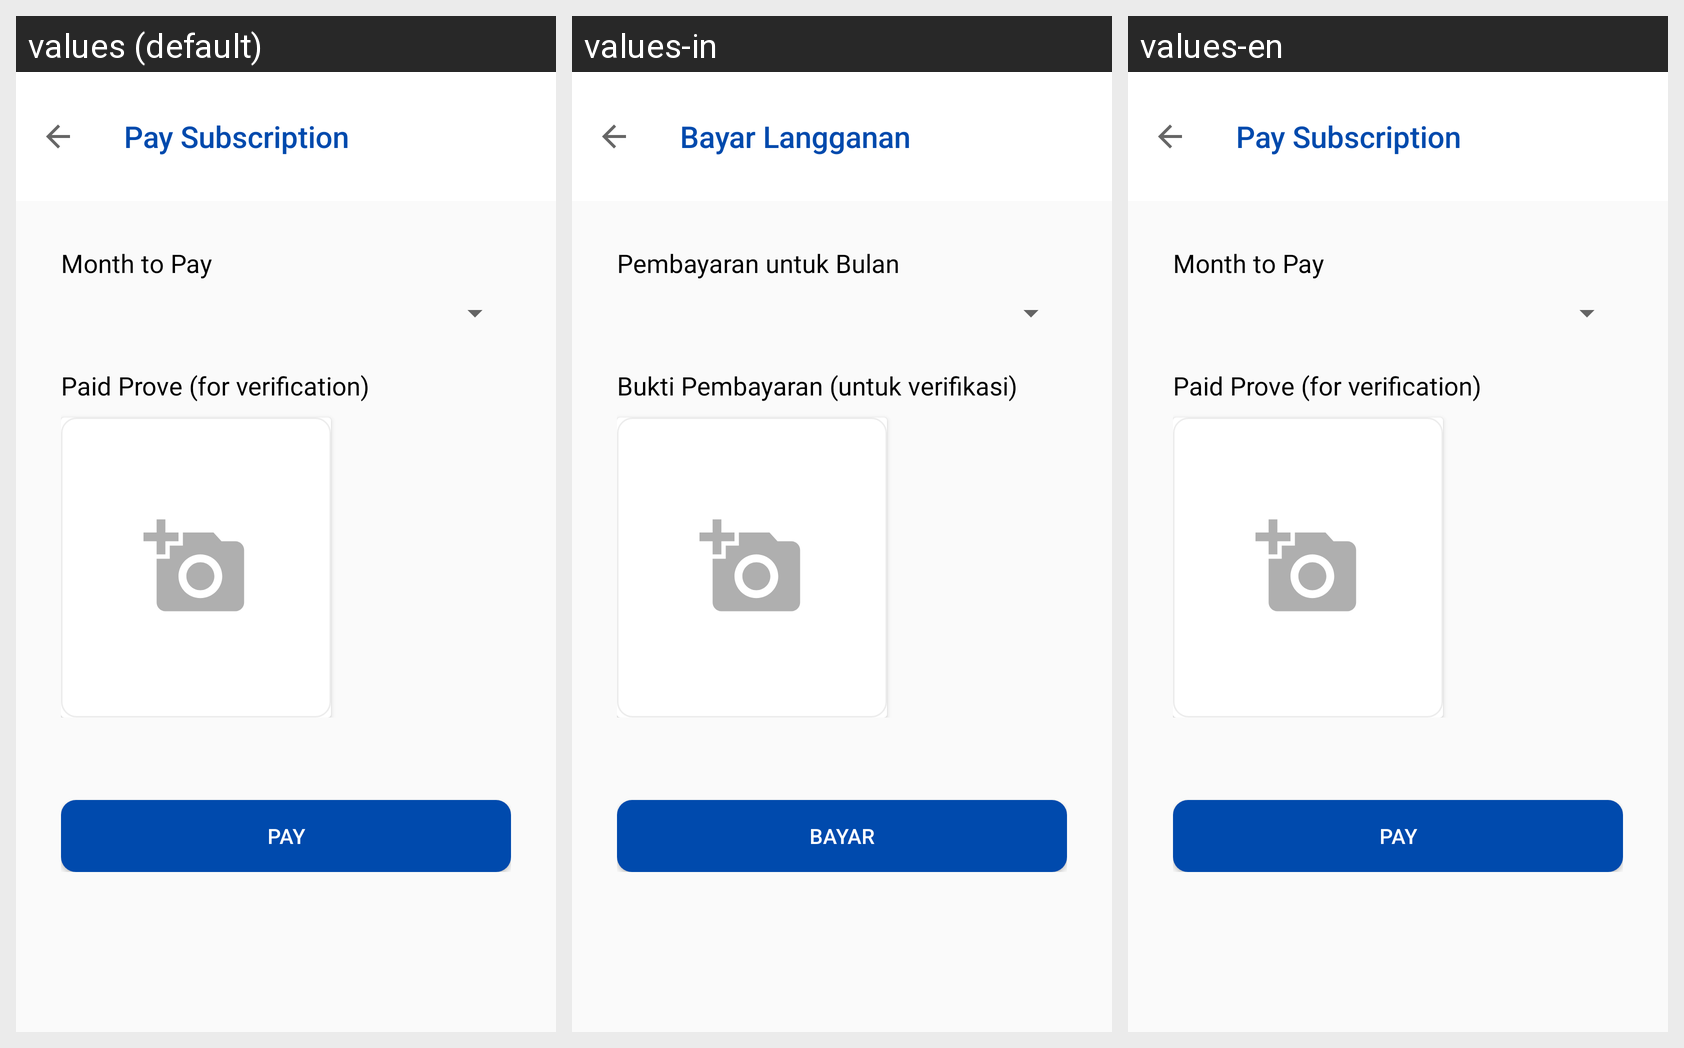

Translations of the strings shown on this Android screen, per locale in the grid:
Android screen res/layout/activity_pay_subscription.xml rendered under 3 locales, left to right: values (default), values-in, values-en. Device: Nexus 5 (rendered at 1080×1920; each locale shown at half size, 540×960, under a caption strip naming it); theme Theme.Subscriptly.
Strings drawn on this screen, with the default value and each locale's value (text and hints the layout hard-codes, and strings that could not be matched under every locale, appear in the picture but are not listed):

title_pay_subscription_activity
  values: Pay Subscription
  values-in: Bayar Langganan
  values-en: Pay Subscription

month_label
  values: Month to Pay
  values-in: Pembayaran untuk Bulan
  values-en: Month to Pay

paid_prove_label
  values: Paid Prove (for verification)
  values-in: Bukti Pembayaran (untuk verifikasi)
  values-en: Paid Prove (for verification)

pay_button
  values: Pay
  values-in: Bayar
  values-en: Pay
